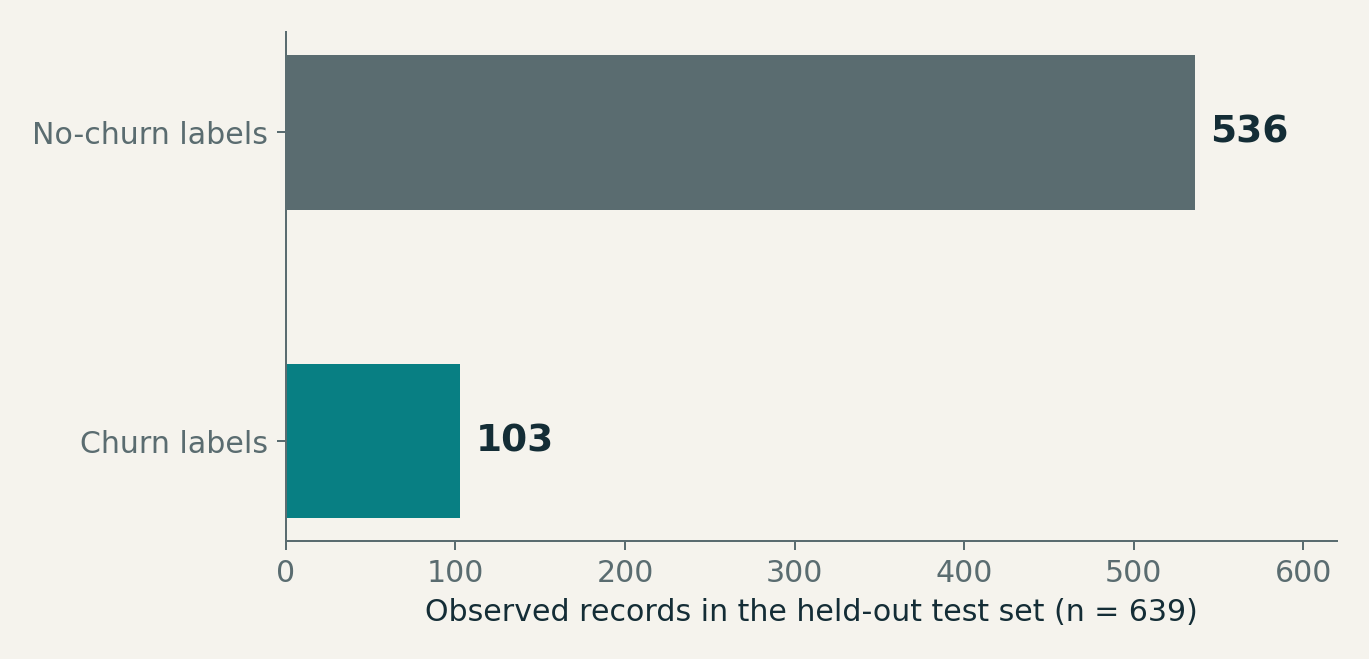

The data file committed next to this chart (first rows):
target_label, count
no_churn, 536
churn, 103
